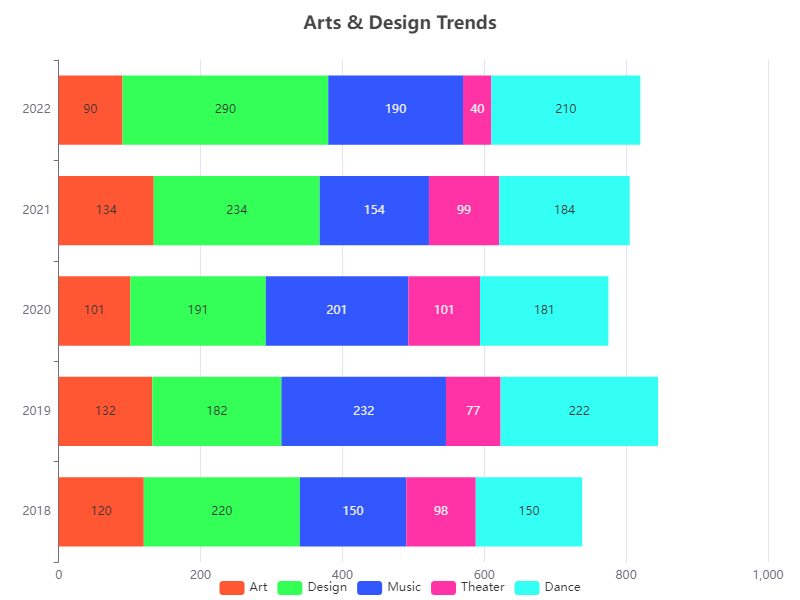

Source data for this figure (header and first rows):
Category, 2018, 2019, 2020, 2021, 2022
Art, 120, 132, 101, 134, 90
Design, 220, 182, 191, 234, 290
Music, 150, 232, 201, 154, 190
Theater, 98, 77, 101, 99, 40
Dance, 150, 222, 181, 184, 210
